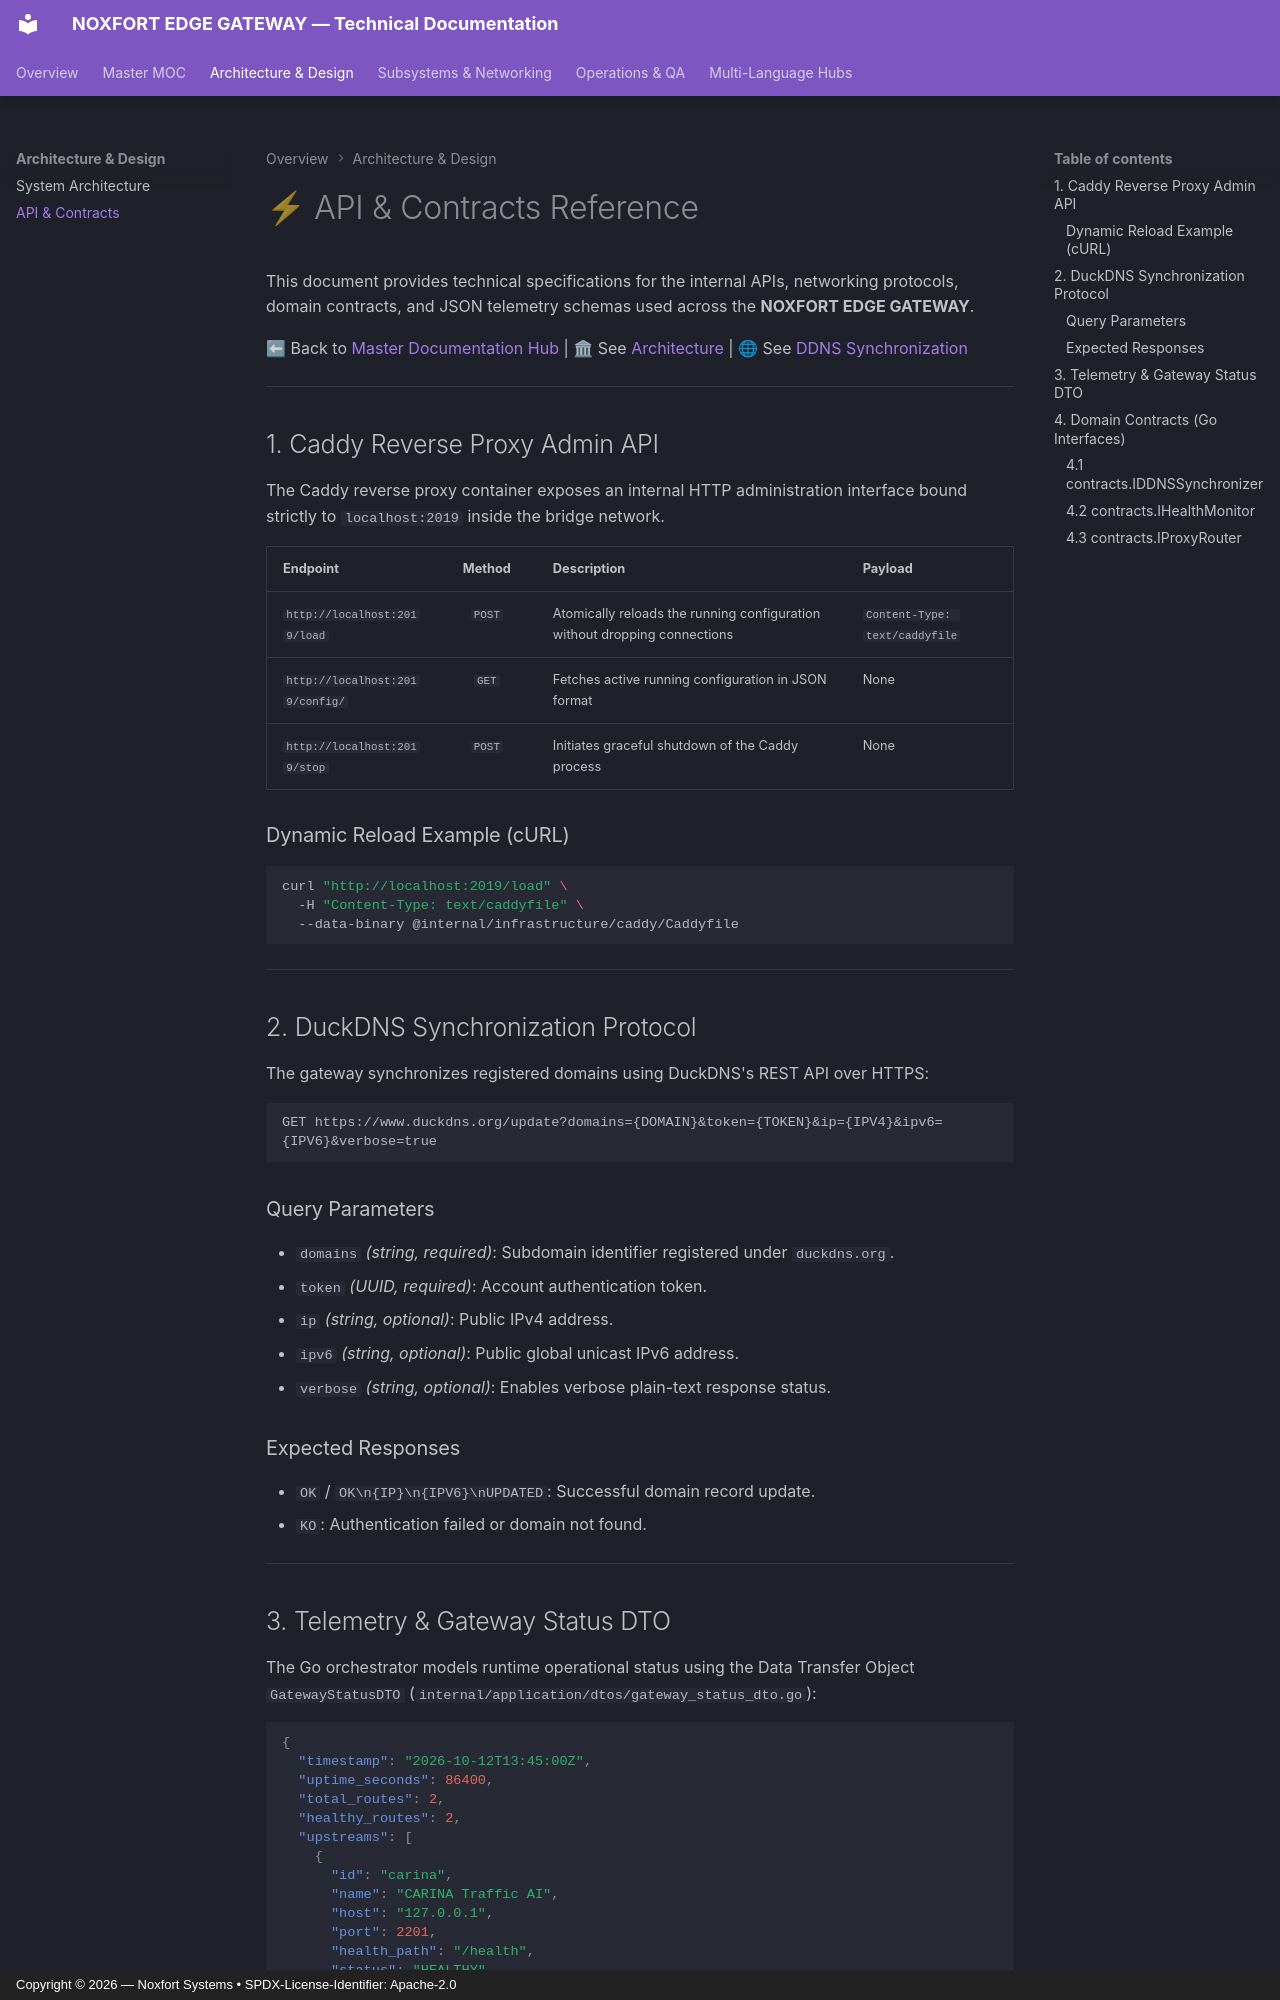

repository: Noxfort-Systems-Brazil/NOXFORT_EDGE_GATEWAY · page: API_REFERENCE/index.html · generator: mkdocs · copyright: Copyright © 2026 — Noxfort Systems • SPDX-License-Identifier: Apache-2.0

---
tags: [api, reference, caddy, duckdns, contracts, dto]
aliases: [API Reference, Protocol Specification, Contracts Reference]
---

# ⚡ API & Contracts Reference

This document provides technical specifications for the internal APIs, networking protocols, domain contracts, and JSON telemetry schemas used across the **NOXFORT EDGE GATEWAY**.

⬅ Back to [Master Documentation Hub](NOXFORT_EDGE_GATEWAY_MOC.md) | 🏛 See [Architecture](ARCHITECTURE.md) | 🌐 See [DDNS Synchronization](DDNS_SYNCHRONIZATION.md)

---

## 1. Caddy Reverse Proxy Admin API

The Caddy reverse proxy container exposes an internal HTTP administration interface bound strictly to `localhost:2019` inside the bridge network.

| Endpoint | Method | Description | Payload |
| :--- | :---: | :--- | :--- |
| `http://localhost:2019/load` | `POST` | Atomically reloads the running configuration without dropping connections | `Content-Type: text/caddyfile` |
| `http://localhost:2019/config/` | `GET` | Fetches active running configuration in JSON format | None |
| `http://localhost:2019/stop` | `POST` | Initiates graceful shutdown of the Caddy process | None |

### Dynamic Reload Example (cURL)
```bash
curl "http://localhost:2019/load" \
  -H "Content-Type: text/caddyfile" \
  --data-binary @internal/infrastructure/caddy/Caddyfile
```

---

## 2. DuckDNS Synchronization Protocol

The gateway synchronizes registered domains using DuckDNS's REST API over HTTPS:

```text
GET https://www.duckdns.org/update?domains={DOMAIN}&token={TOKEN}&ip={IPV4}&ipv6={IPV6}&verbose=true
```

### Query Parameters
- `domains` *(string, required)*: Subdomain identifier registered under `duckdns.org`.
- `token` *(UUID, required)*: Account authentication token.
- `ip` *(string, optional)*: Public IPv4 address.
- `ipv6` *(string, optional)*: Public global unicast IPv6 address.
- `verbose` *(string, optional)*: Enables verbose plain-text response status.

### Expected Responses
- `OK` / `OK\n{IP}\n{IPV6}\nUPDATED`: Successful domain record update.
- `KO`: Authentication failed or domain not found.

---
